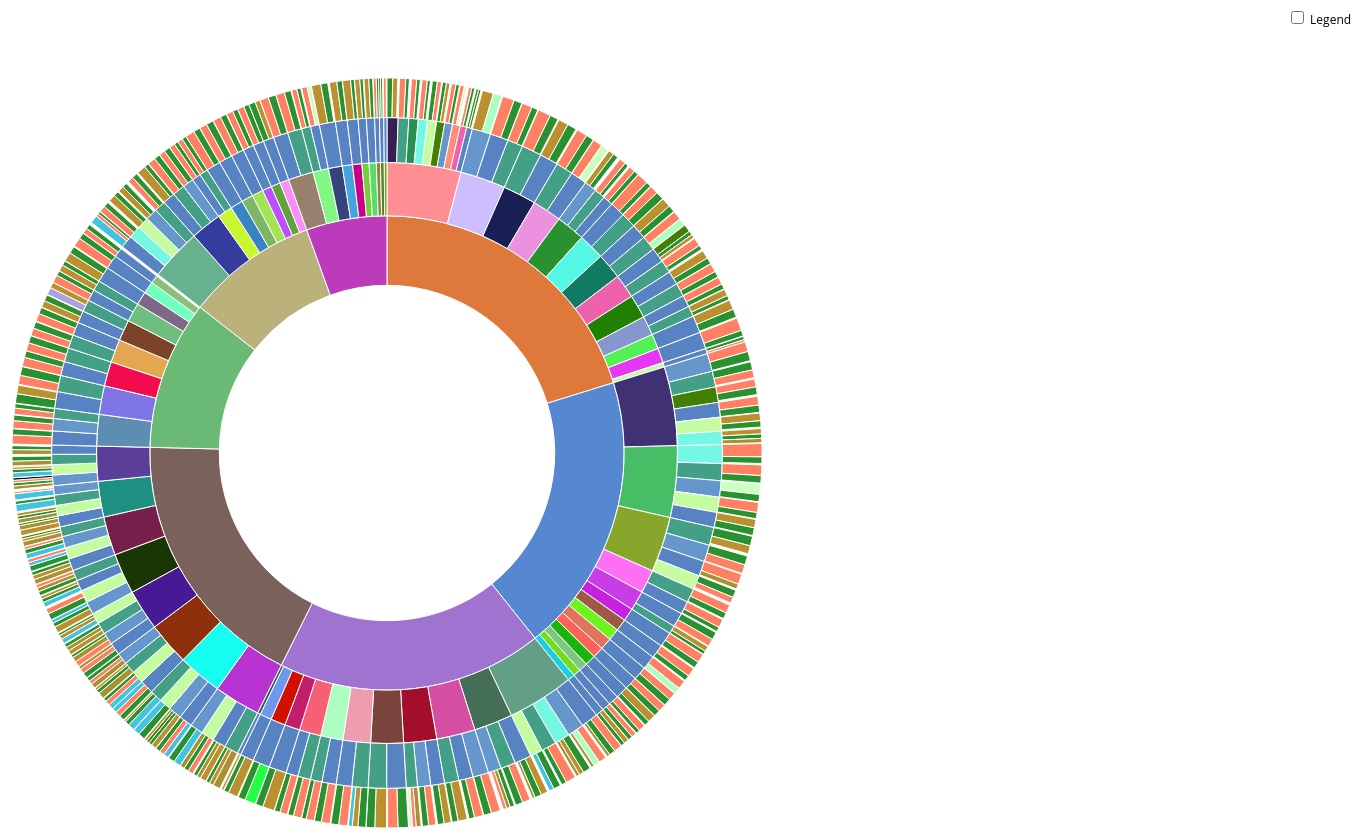
D3 v4 page, settled after 480 driven frames (8 s of simulated time); the page loaded 1 data file(s).


      // Hack to make this example display correctly in an iframe on bl.ocks.org
      d3.select(self.frameElement).style("height", "700px");
  
// ── sequences.js
// Dimensions of sunburst.
var width = 1000;
var height = 750;
var radius = Math.min(width, height) / 2;

// Breadcrumb dimensions: width, height, spacing, width of tip/tail.
var b = {
  w: 150, h: 30, s: 3, t: 10
};

// Mapping of step names to colors.
var colors = {
  "Pradesh_1": "#5687d1",
  "Pradesh_2": "#7b615c",
  "Pradesh_3": "#de783b",
  "Pradesh_4": "#6ab975",
  "Pradesh_5": "#a173d1",
  "Pradesh_6": "#bb3bbb",
  "Pradesh_7": "#bbb27b",
   "Taplejung": "#7bc880", "Panchthar": "#c721e0", "Ilam": "#fe70f3", "Jhapa": "#47be65", "Sankhuwasabha": "#e0755e", "Terhathum": "#71de1b", "Bhojpur": "#1bb40c", "Dhankuta": "#6cf41d", "Morang": "#403074", "Sunsari": "#87a72c", "Solukhumbu": "#1bcfe1", "Khotang": "#9c5a44", "Okhaldhunga": "#fd6257", "Udayapur": "#c83de7", "Saptari": "#751f4a", "Siraha": "#471995", "Dhanusha": "#b734d3", "Mahottari": "#1e9082", "Sarlahi": "#15fdf1", "Rautahat": "#193604", "Bara": "#8f300c", "Parsa": "#5b3e99", "Dolakha": "#e637f3", "Ramechaap": "#52f257", "Sindhuli": "#8597cc", "Rasuwa": "#c7fca2", "Dhading": "#54f7e3", "Nuwakot": "#218002", "Kathmandu": "#ff8d94", "Bhaktapur": "#ed61ad", "Lalitpur": "#29912f", "Kavrepalanchowk": "#171f53", "Sindhupalchowk": "#107a62", "Makwanpur": "#ec91df", "Chitwan": "#cfbeff", "Gorkha": "#7b442a", "Manang": "#bd1555", "Lamjung": "#7f6887", "Kaski": "#5d8db1", "Tanahun": "#e3a74f", "Synagja": "#f20c4d", "Nawalpur": "#8075e4", "Mustang": "#a3a841", "Myagdi": "#8dbf7a", "Baglung": "#6ebf7d", "Parbat": "#71ffbc", "Gulmi": "#acfec1", "Palpa": "#f65f74", "Arghakhaanchi": "#c21e6c", "Rupandehi": "#639f86", "Kapilbastu": "#446e56", "East Rukum": "#2f5c4f", "Rolpa": "#6e98ea", "Pyuthan": "#d11001", "Dang": "#d44ea4", "Banke": "#a30f2a", "Bardiya": "#7a433b", "Parasi": "#ef9cb0", "Salyan": "#35437d", "Dolpa": "#6ca909", "Mugu": "#8a863d", "Jumla": "#76ce3b", "Kalikot": "#57dc6c", "Humla": "#568329", "Jajarkot": "#45a3de", "Dailekh": "#84f684", "Surkhet": "#97806c", "West Rukum": "#c80286", "Bajura": "#61a23f", "Accham": "#c9f731", "Bajhang": "#a1e652", "Doti": "#7db765", "Kailali": "#67b18e", "Darchula": "#bc4ffd", "Baitadi": "#3883c2", "Dadeldhura": "#f98ef8", "Kanchanpur": "#343d9d", "1":"#5883c2","2":"#439f86","3": "#6597cc", "4": "#c5fca2", "5": "#74f7e3", "6": "#418002", "7": "#ff8d76", "8": "#ed63ad", "9": "#29914f", "10": "#371f53",
    "NCP_UML": "#FF8062", "Bibeksheel_Sajha":"#418002", "Independent":"#418002", "Nepali_Congress": "#29912f", "Nepali_Congress_BP":"#418002","Nepal_Majdur_Kisaan_Party":"#418002",  "Sanghiya_Samajbadi_Forum_Nepal": "#AA912f", "NCP_Maobadi": "#BB912f", "RPP_Democratic":"#acfec1",  "RPP":"#ccfec1", "Rastriya_Janamorcha":"#21fe44", "Rastriya_Janamukti_Party": "#4123de", "Unified_RPP_Rastrabadi":"#4111de", "Mangol_National_Org":"#45e3ae", "Rastriya_Janata_Party":"#43c3de",
"NayaSakti":"#AAa3de", "Deshbhakta_Ganatantrik_Morcha" : "#15a6da",
"Nepal_Dalit_Party": "#41a32e", "Sanghiya_Loktantrik":"#45F34e"

};

// Total size of all segments; we set this later, after loading the data.
var totalSize = 0; 

var vis = d3.select("#chart").append("svg:svg")
    .attr("width", width)
    .attr("height", height)
    .append("svg:g")
    .attr("id", "container")
    .attr("transform", "translate(" + width / 2 + "," + height / 2 + ")");

var partition = d3.partition()
    .size([2 * Math.PI, radius * radius]);

var arc = d3.arc()
    .startAngle(function(d) { return d.x0; })
    .endAngle(function(d) { return d.x1; })
    .innerRadius(function(d) { return Math.sqrt(d.y0); })
    .outerRadius(function(d) { return Math.sqrt(d.y1); });

// Use d3.text and d3.csvParseRows so that we do not need to have a header
// row, and can receive the csv as an array of arrays.
d3.text("NepalElec.csv", function(text) {
  var csv = d3.csvParseRows(text);
  var json = buildHierarchy(csv);
  createVisualization(json);
});

// Main function to draw and set up the visualization, once we have the data.
function createVisualization(json) {

  // Basic setup of page elements.
  initializeBreadcrumbTrail();
  drawLegend();
  d3.select("#togglelegend").on("click", toggleLegend);

  // Bounding circle underneath the sunburst, to make it easier to detect
  // when the mouse leaves the parent g.
  vis.append("svg:circle")
      .attr("r", radius)
      .style("opacity", 0);

  // Turn the data into a d3 hierarchy and calculate the sums.
  var root = d3.hierarchy(json)
      .sum(function(d) { return d.size; })
      .sort(function(a, b) { return b.value - a.value; });
  
  // For efficiency, filter nodes to keep only those large enough to see.
  var nodes = partition(root).descendants()
      .filter(function(d) {
          return (d.x1 - d.x0 > 0.005); // 0.005 radians = 0.29 degrees
      });

  var path = vis.data([json]).selectAll("path")
      .data(nodes)
      .enter().append("svg:path")
      .attr("display", function(d) { return d.depth ? null : "none"; })
      .attr("d", arc)
      .attr("fill-rule", "evenodd")
      .style("fill", function(d) { return colors[d.data.name]; })
      .style("opacity", 1)
      .on("mouseover", mouseover);

  // Add the mouseleave handler to the bounding circle.
  d3.select("#container").on("mouseleave", mouseleave);

  // Get total size of the tree = value of root node from partition.
  totalSize = path.datum().value;
 };

// Fade all but the current sequence, and show it in the breadcrumb trail.
function mouseover(d) {

  var percentage = (100 * d.value / totalSize).toPrecision(3);
  var percentageString = percentage + "%";
  if (percentage < 0.1) {
    percentageString = "< 0.1%";
  }

  d3.select("#percentage")
      .text(percentageString);

  d3.select("#explanation")
      .style("visibility", "");

  var sequenceArray = d.ancestors().reverse();
  sequenceArray.shift(); // remove root node from the array
  updateBreadcrumbs(sequenceArray, percentageString);

  // Fade all the segments.
  d3.selectAll("path")
      .style("opacity", 0.3);

  // Then highlight only those that are an ancestor of the current segment.
  vis.selectAll("path")
      .filter(function(node) {
                return (sequenceArray.indexOf(node) >= 0);
              })
      .style("opacity", 1);
}

// Restore everything to full opacity when moving off the visualization.
function mouseleave(d) {

  // Hide the breadcrumb trail
  d3.select("#trail")
      .style("visibility", "hidden");

  // Deactivate all segments during transition.
  d3.selectAll("path").on("mouseover", null);

  // Transition each segment to full opacity and then reactivate it.
  d3.selectAll("path")
      .transition()
      .duration(1000)
      .style("opacity", 1)
      .on("end", function() {
              d3.select(this).on("mouseover", mouseover);
            });

  d3.select("#explanation")
      .style("visibility", "hidden");
}

function initializeBreadcrumbTrail() {
  // Add the svg area.
  var trail = d3.select("#sequence").append("svg:svg")
      .attr("width", width)
      .attr("height", 50)
      .attr("id", "trail");
  // Add the label at the end, for the percentage.
  trail.append("svg:text")
    .attr("id", "endlabel")
    .style("fill", "#000");
}

// Generate a string that describes the points of a breadcrumb polygon.
function breadcrumbPoints(d, i) {
  var points = [];
  points.push("0,0");
  points.push(b.w + ",0");
  points.push(b.w + b.t + "," + (b.h / 2));
  points.push(b.w + "," + b.h);
  points.push("0," + b.h);
  if (i > 0) { // Leftmost breadcrumb; don't include 6th vertex.
    points.push(b.t + "," + (b.h / 2));
  }
  return points.join(" ");
}

// Update the breadcrumb trail to show the current sequence and percentage.
function updateBreadcrumbs(nodeArray, percentageString) {

  // Data join; key function combines name and depth (= position in sequence).
  var trail = d3.select("#trail")
      .selectAll("g")
      .data(nodeArray, function(d) { return d.data.name + d.depth; });

  // Remove exiting nodes.
  trail.exit().remove();

  // Add breadcrumb and label for entering nodes.
  var entering = trail.enter().append("svg:g");

  entering.append("svg:polygon")
      .attr("points", breadcrumbPoints)
      .style("fill", function(d) { return colors[d.data.name]; });

  entering.append("svg:text")
      .attr("x", (b.w + b.t) / 2)
      .attr("y", b.h / 2)
      .attr("dy", "0.35em")
      .attr("text-anchor", "middle")
      .text(function(d) { return d.data.name; });

  // Merge enter and update selections; set position for all nodes.
  entering.merge(trail).attr("transform", function(d, i) {
    return "translate(" + i * (b.w + b.s) + ", 0)";
  });

  // Now move and update the percentage at the end.
  d3.select("#trail").select("#endlabel")
      .attr("x", (nodeArray.length + 0.5) * (b.w + b.s))
      .attr("y", b.h / 2)
      .attr("dy", "0.35em")
      .attr("text-anchor", "middle")
      .text(percentageString);

  // Make the breadcrumb trail visible, if it's hidden.
  d3.select("#trail")
      .style("visibility", "");

}

function drawLegend() {

  // Dimensions of legend item: width, height, spacing, radius of rounded rect.
  var li = {
    w: 75, h: 30, s: 3, r: 3
  };

  var legend = d3.select("#legend").append("svg:svg")
      .attr("width", li.w)
      .attr("height", d3.keys(colors).length * (li.h + li.s));

  var g = legend.selectAll("g")
      .data(d3.entries(colors))
      .enter().append("svg:g")
      .attr("transform", function(d, i) {
              return "translate(0," + i * (li.h + li.s) + ")";
           });

  g.append("svg:rect")
      .attr("rx", li.r)
      .attr("ry", li.r)
      .attr("width", li.w)
      .attr("height", li.h)
      .style("fill", function(d) { return d.value; });

  g.append("svg:text")
      .attr("x", li.w / 2)
      .attr("y", li.h / 2)
      .attr("dy", "0.35em")
      .attr("text-anchor", "middle")
      .text(function(d) { return d.key; });
}

function toggleLegend() {
  var legend = d3.select("#legend");
  if (legend.style("visibility") == "hidden") {
    legend.style("visibility", "");
  } else {
    legend.style("visibility", "hidden");
  }
}

// Take a 2-column CSV and transform it into a hierarchical structure suitable
// for a partition layout. The first column is a sequence of step names, from
// root to leaf, separated by hyphens. The second column is a count of how 
// often that sequence occurred.
function buildHierarchy(csv) {
  var root = {"name": "root", "children": []};
  for (var i = 0; i < csv.length; i++) {
    var sequence = csv[i][0];
    var size = +csv[i][1];
    if (isNaN(size)) { // e.g. if this is a header row
      continue;
    }
    var parts = sequence.split("-");
    var currentNode = root;
    for (var j = 0; j < parts.length; j++) {
      var children = currentNode["children"];
      var nodeName = parts[j];
      var childNode;
      if (j + 1 < parts.length) {
   // Not yet at the end of the sequence; move down the tree.
 	var foundChild = false;
 	for (var k = 0; k < children.length; k++) {
 	  if (children[k]["name"] == nodeName) {
 	    childNode = children[k];
 	    foundChild = true;
 	    break;
 	  }
 	}
  // If we don't already have a child node for this branch, create it.
 	if (!foundChild) {
 	  childNode = {"name": nodeName, "children": []};
 	  children.push(childNode);
 	}
 	currentNode = childNode;
      } else {
 	// Reached the end of the sequence; create a leaf node.
 	childNode = {"name": nodeName, "size": size};
 	children.push(childNode);
      }
    }
  }
  return root;
};

### data: NepalElec.csv
value, id
Pradesh_1-Taplejung-1-NCP_UML, 29479
Pradesh_1-Taplejung-1-Nepali_Congress, 16888
Pradesh_1-Taplejung-1-Sanghiya_Loktantri…, 1591
Pradesh_1-Taplejung-1-Sanghiya_Samajbadi…, 395
Pradesh_1-Taplejung-1-NayaSakti, 386
Pradesh_1-Taplejung-1-Rastriya_Janamukti…, 323
Pradesh_1-Taplejung-1-Unified_RPP_Rastra…, 241
Pradesh_1-Taplejung-1-Mangol_National_Or…, 42
Pradesh_1-Panchthar-1-NCP_UML, 38641
Pradesh_1-Panchthar-1-Nepali_Congress, 28025
Pradesh_1-Panchthar-1-Sanghiya_Samajbadi…, 1994
Pradesh_1-Panchthar-1-Sanghiya_Loktantri…, 1593
Pradesh_1-Panchthar-1-NCP_Maale, 890
Pradesh_1-Panchthar-1-Rastriya_Janamukti…, 418
Pradesh_1-Panchthar-1-Unified_RPP_Rastra…, 295
Pradesh_1-Panchthar-1-Mangol_National_Or…, 194
Pradesh_1-Panchthar-1-NayaSakti, 132
Pradesh_1-Ilam-1-NCP_UML, 36805
Pradesh_1-Ilam-1-Nepali_Congress, 19638
Pradesh_1-Ilam-1-Sanghiya_Samajbadi_Foru…, 2059
Pradesh_1-Ilam-1-Mangol_National_Org, 1710
Pradesh_1-Ilam-1-Bibeksheel_Sajha, 830
Pradesh_1-Ilam-1-Sanghiya_Loktantrik, 471
Pradesh_1-Ilam-1-NayaSakti, 430
Pradesh_1-Ilam-1-Rastriya_Janamukti_Part…, 171
Pradesh_1-Ilam-2-NCP_UML, 36517
Pradesh_1-Ilam-2-Nepali_Congress, 26865
Pradesh_1-Ilam-2-Sanghiya_Loktantrik, 1761
Pradesh_1-Ilam-2-Rastriya_Janamukti_Part…, 1308
Pradesh_1-Ilam-2-Sanghiya_Samajbadi_Foru…, 1106
Pradesh_1-Ilam-2-Mangol_National_Org, 427
Pradesh_1-Ilam-2-Rastriya_Janata_Party, 149
Pradesh_1-Ilam-2-NayaSakti, 95
Pradesh_1-Ilam-2-Deshbhakta_Ganatantrik_…, 91
Pradesh_1-Ilam-2-Rastriya_Janamorcha, 70
Pradesh_1-Jhapa-1-NCP_Maobadi, 36173
Pradesh_1-Jhapa-1-Nepali_Congress, 33310
Pradesh_1-Jhapa-1-Mangol_National_Org, 1389
Pradesh_1-Jhapa-1-Sanghiya_Samajbadi_For…, 1044
Pradesh_1-Jhapa-1-Sanghiya_Loktantrik, 904
Pradesh_1-Jhapa-1-Unified_RPP_Rastrabadi, 370
Pradesh_1-Jhapa-1-Rastriya_Janamukti_Par…, 113
Pradesh_1-Jhapa-2-NCP_UML, 45817
Pradesh_1-Jhapa-2-Nepali_Congress, 32050
Pradesh_1-Jhapa-2-Bibeksheel_Sajha, 1105
Pradesh_1-Jhapa-2-Sanghiya_Loktantrik, 608
Pradesh_1-Jhapa-2-Mangol_National_Org, 558
Pradesh_1-Jhapa-2-Rastriya_Janamukti_Par…, 531
Pradesh_1-Jhapa-2-Unified_RPP_Rastrabadi, 416
Pradesh_1-Jhapa-2-NayaSakti, 324
Pradesh_1-Jhapa-2-Rastriya_Janata_Party, 272
Pradesh_1-Jhapa-2-Deshbhakta_Ganatantrik…, 166
Pradesh_1-Jhapa-2-Nepal_Janata_Party, 110
Pradesh_1-Jhapa-3-RPP, 44614
Pradesh_1-Jhapa-3-Nepali_Congress, 31171
Pradesh_1-Jhapa-3-NCP_Maale, 1306
Pradesh_1-Jhapa-3-Rastriya_Janata_Party, 378
Pradesh_1-Jhapa-3-Mangol_National_Org, 299
Pradesh_1-Jhapa-3-Unified_RPP_Rastrabadi, 224
Pradesh_1-Jhapa-3-Independent, 192
... 1,884 more rows